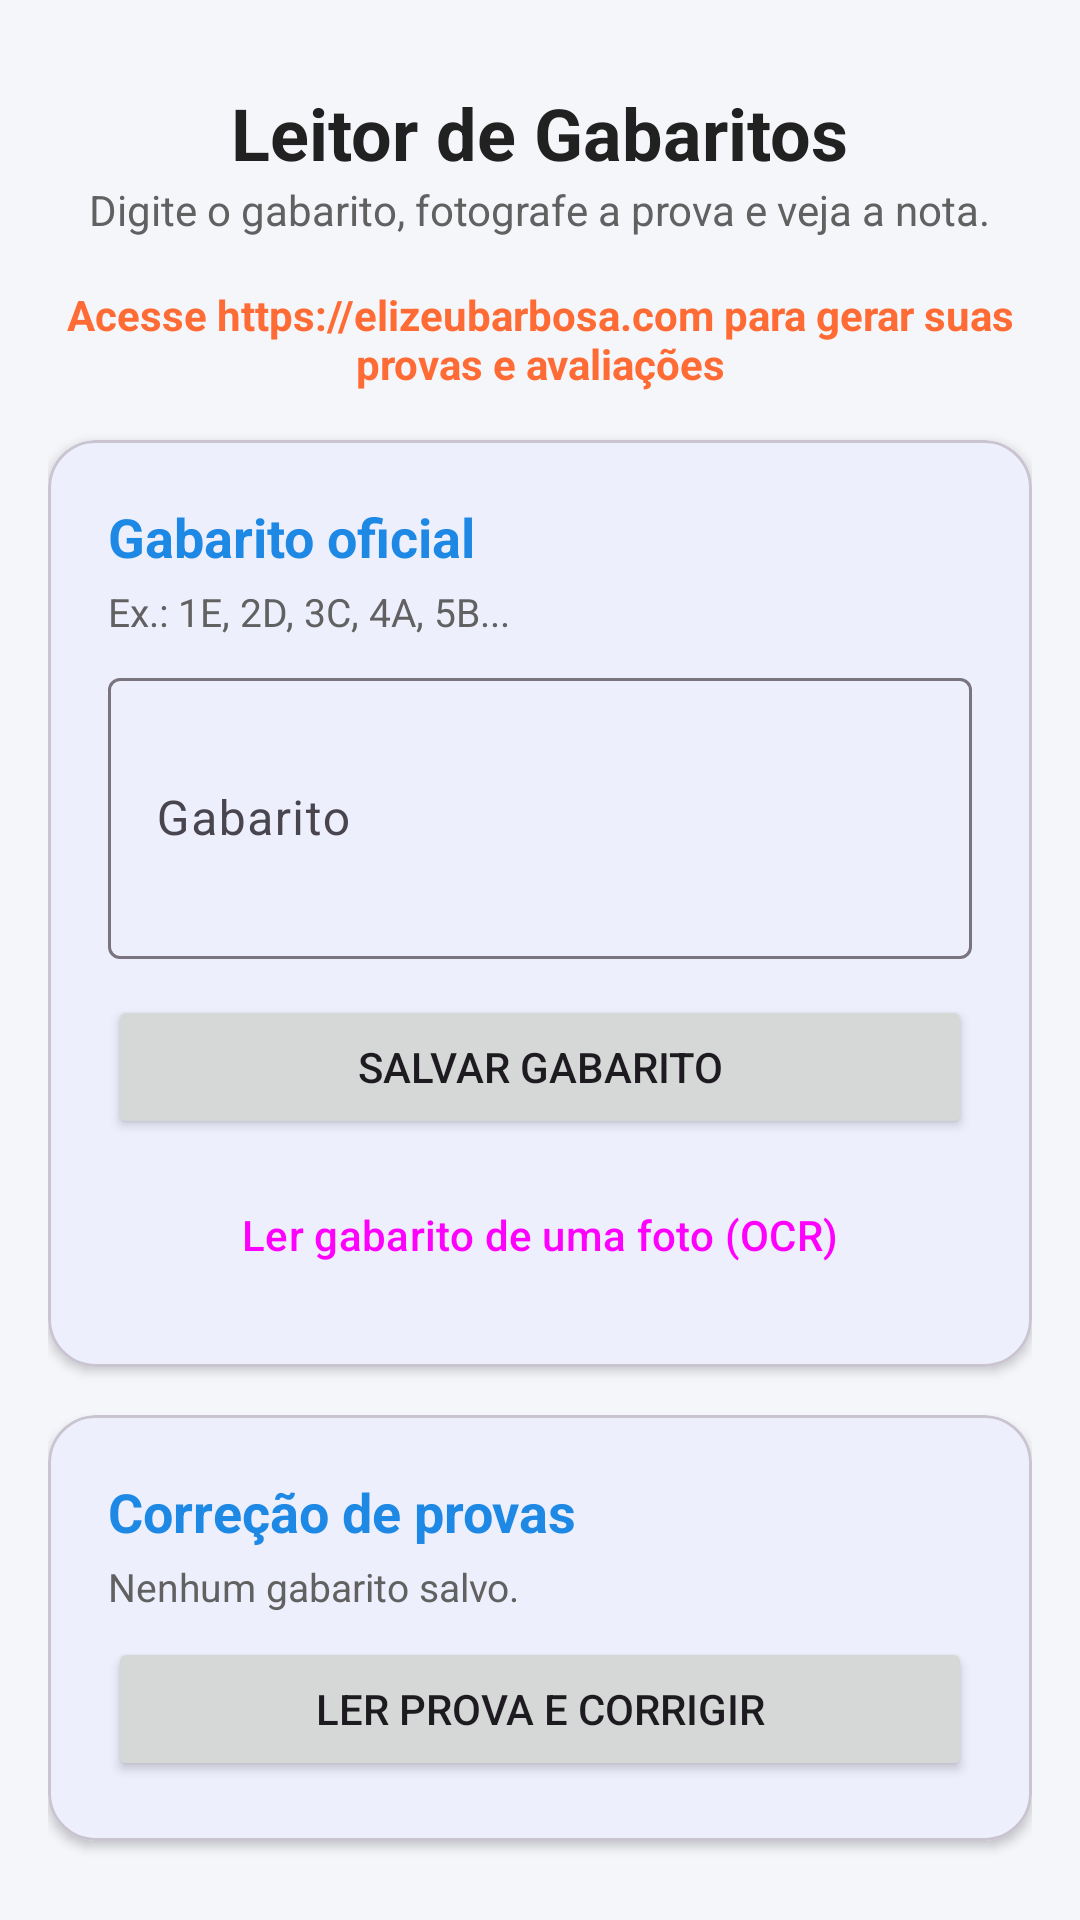

Write the Android layout XML for this screen, with the resource values it uses.
<!-- AndroidManifest.xml: application theme Theme.LeitorGabarito -->
<!-- res/layout/fragment_home.xml -->
<?xml version="1.0" encoding="utf-8"?>
<ScrollView xmlns:android="http://schemas.android.com/apk/res/android"
    xmlns:app="http://schemas.android.com/apk/res-auto"
    android:layout_width="match_parent"
    android:layout_height="match_parent"
    android:fillViewport="true">

    <LinearLayout
        android:layout_width="match_parent"
        android:layout_height="wrap_content"
        android:orientation="vertical"
        android:padding="16dp">

        <TextView
            android:layout_width="wrap_content"
            android:layout_height="wrap_content"
            android:layout_gravity="center_horizontal"
            android:layout_marginTop="12dp"
            android:text="Leitor de Gabaritos"
            android:textColor="@color/text_primary"
            android:textSize="24sp"
            android:textStyle="bold" />

        <TextView
            android:layout_width="wrap_content"
            android:layout_height="wrap_content"
            android:layout_gravity="center_horizontal"
            android:layout_marginBottom="16dp"
            android:text="Digite o gabarito, fotografe a prova e veja a nota."
            android:textColor="@color/text_secondary"
            android:textSize="14sp" />

        <TextView
            android:layout_width="match_parent"
            android:layout_height="wrap_content"
            android:layout_marginBottom="16dp"
            android:gravity="center"
            android:text="Acesse https://elizeubarbosa.com para gerar suas provas e avaliações"
            android:textColor="@color/secondary"
            android:textSize="14sp"
            android:textStyle="bold" />

        <com.google.android.material.card.MaterialCardView
            android:layout_width="match_parent"
            android:layout_height="wrap_content"
            android:layout_marginBottom="16dp"
            app:cardCornerRadius="16dp"
            app:cardElevation="2dp">

            <LinearLayout
                android:layout_width="match_parent"
                android:layout_height="wrap_content"
                android:orientation="vertical"
                android:padding="20dp">

                <TextView
                    android:layout_width="wrap_content"
                    android:layout_height="wrap_content"
                    android:text="Gabarito oficial"
                    android:textColor="@color/primary"
                    android:textSize="18sp"
                    android:textStyle="bold" />

                <TextView
                    android:layout_width="wrap_content"
                    android:layout_height="wrap_content"
                    android:layout_marginTop="4dp"
                    android:layout_marginBottom="8dp"
                    android:text="Ex.: 1E, 2D, 3C, 4A, 5B..."
                    android:textColor="@color/text_secondary"
                    android:textSize="13sp" />

                <com.google.android.material.textfield.TextInputLayout
                    android:layout_width="match_parent"
                    android:layout_height="wrap_content"
                    app:boxBackgroundMode="outline"
                    android:hint="Gabarito">

                    <com.google.android.material.textfield.TextInputEditText
                        android:id="@+id/inputKey"
                        android:layout_width="match_parent"
                        android:layout_height="wrap_content"
                        android:inputType="textMultiLine"
                        android:minLines="3"
                        android:textSize="16sp" />
                </com.google.android.material.textfield.TextInputLayout>

                <Button
                    android:id="@+id/btnSaveKey"
                    android:layout_width="match_parent"
                    android:layout_height="wrap_content"
                    android:layout_marginTop="12dp"
                    android:text="Salvar gabarito" />

                <Button
                    android:id="@+id/btnScanKey"
                    style="@style/Widget.Material3.Button.OutlinedButton"
                    android:layout_width="match_parent"
                    android:layout_height="wrap_content"
                    android:layout_marginTop="8dp"
                    android:text="Ler gabarito de uma foto (OCR)" />

                <TextView
                    android:id="@+id/txtKeyStatus"
                    android:layout_width="wrap_content"
                    android:layout_height="wrap_content"
                    android:layout_marginTop="12dp"
                    android:textColor="@color/text_secondary"
                    android:textSize="13sp"
                    android:visibility="gone" />
            </LinearLayout>
        </com.google.android.material.card.MaterialCardView>

        <com.google.android.material.card.MaterialCardView
            android:layout_width="match_parent"
            android:layout_height="wrap_content"
            app:cardCornerRadius="16dp"
            app:cardElevation="2dp">

            <LinearLayout
                android:layout_width="match_parent"
                android:layout_height="wrap_content"
                android:orientation="vertical"
                android:padding="20dp">

                <TextView
                    android:layout_width="wrap_content"
                    android:layout_height="wrap_content"
                    android:text="Correção de provas"
                    android:textColor="@color/primary"
                    android:textSize="18sp"
                    android:textStyle="bold" />

                <TextView
                    android:id="@+id/txtSavedKey"
                    android:layout_width="wrap_content"
                    android:layout_height="wrap_content"
                    android:layout_marginTop="4dp"
                    android:layout_marginBottom="8dp"
                    android:text="Nenhum gabarito salvo."
                    android:textColor="@color/text_secondary"
                    android:textSize="13sp" />

                <Button
                    android:id="@+id/btnCorrigir"
                    android:layout_width="match_parent"
                    android:layout_height="wrap_content"
                    android:text="Ler prova e corrigir" />
            </LinearLayout>
        </com.google.android.material.card.MaterialCardView>
    </LinearLayout>
</ScrollView>
<!-- resources referenced by this layout -->
<resources>
  <color name="primary">#1E88E5</color>
  <color name="secondary">#FF6B35</color>
  <color name="text_primary">#212121</color>
  <color name="text_secondary">#616161</color>
  <style name="Theme.LeitorGabarito" parent="Theme.Material3.Light.NoActionBar">
          <item name="colorPrimary">@color/primary</item>
          <item name="colorOnPrimary">@color/white</item>
          <item name="colorSecondary">@color/accent</item>
          <item name="android:statusBarColor">@color/primary_dark</item>
          <item name="android:windowBackground">@color/background</item>
      </style>
  <color name="white">#FFFFFF</color>
  <color name="accent">#FFB300</color>
  <color name="primary_dark">#1565C0</color>
  <color name="background">#F5F6FA</color>
</resources>
